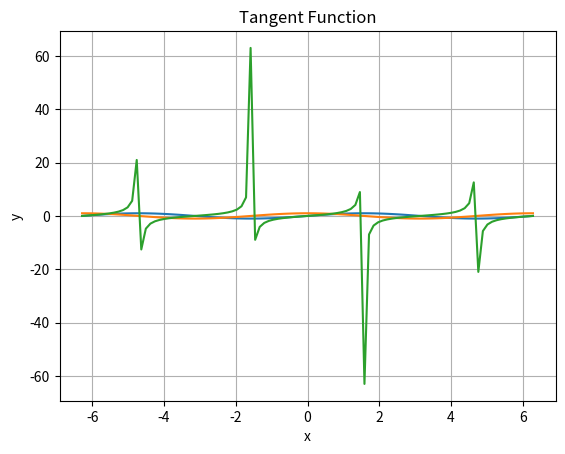

Here is the Python script that generated this plot:
import numpy as np
import matplotlib.pyplot as plt

class Trig:
    def __init__(self, start=-2*np.pi, end=2*np.pi, num_points=100):
        self.start = start
        self.end = end
        self.num_points = num_points

    def trig_function(self, function_name='sin'):
        x = np.linspace(self.start, self.end, self.num_points)

        if function_name == 'sin':
            y = np.sin(x)
            title = 'Sine Function'
        elif function_name == 'cos':
            y = np.cos(x)
            title = 'Cosine Function'
        elif function_name == 'tan':
            y = np.tan(x)
            title = 'Tangent Function'
        else:
            raise ValueError("Invalid function_name. Use 'sin', 'cos', or 'tan'.")

        plt.plot(x, y)
        plt.title(title)
        plt.xlabel('x')
        plt.ylabel('y')
        plt.grid(True)
        plt.show()

if __name__ == "__main__":
    obj = Trig()
    obj.trig_function('sin')
    obj.trig_function('cos')
    obj.trig_function('tan')
